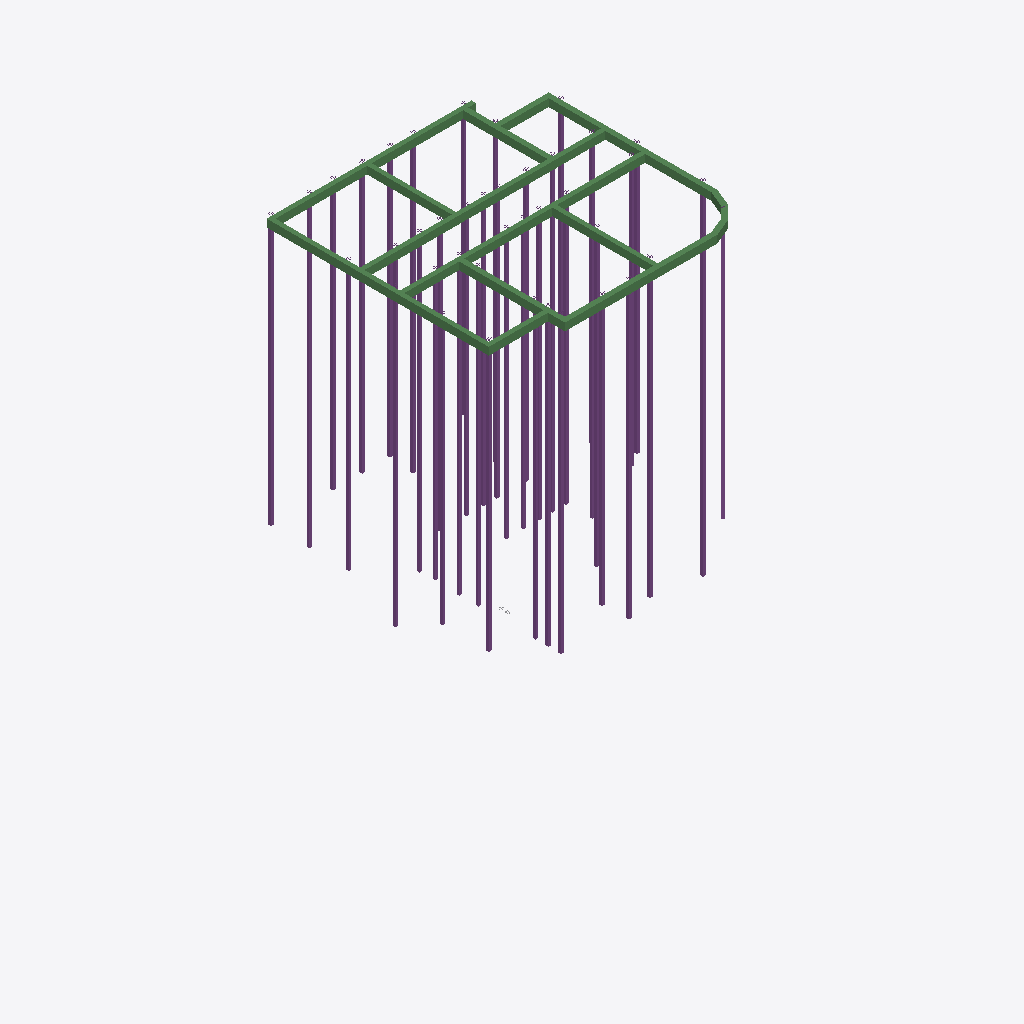
Isometric view of an IFC building model (IFC-SPF (STEP), schema IFC4, length unit millimetre), seen from the south-west, elements coloured by IFC class: 44 piles (purple), 13 beams (green).
Extent 37.8 m × 37.1 m × 23.3 m (x, y, z). Storeys (2): Fundering at -0.38 m; Begane Grond at 0.00 m. Elements (59): 44 IfcPile, 13 IfcBeam, 2 IfcBuildingElementProxy.

HEADER;
FILE_DESCRIPTION(('ViewDefinition [CoordinationView]'),'2;1');
FILE_NAME('2321-test_4x0-backup.ifc','2024-09-16T10:43:03+02:00',(''),(''),'IfcOpenShell 0.8.0','Bonsai 0.8.0','');
FILE_SCHEMA(('IFC4'));
ENDSEC;
DATA;
#347=IFCPROJECT('2LJ2LAHMPCjfpb_ZRohIeB',$,'My Project',$,$,$,$,(#7,#348),#352);
#977=IFCSITE('2OTcc7kzbEtPvfoPDtTU9R',$,'My Site',$,$,#448,$,$,$,$,$,$,$,$);
#989=IFCBUILDING('34Mjt8tPPBA9wtKCe3_2gn',$,'My Building',$,$,#447,$,$,$,$,$,$);
#937=IFCBUILDINGSTOREY('3d6JWB3Nr7k9JGNTiI8Sxw',$,'Begane Grond',$,$,#446,$,$,$,$);
#1534=IFCBUILDINGSTOREY('0rOcibb0X4mekHJVevSIHK',$,'Fundering',$,$,#15935,$,$,$,$);
#929=IFCBEAM('1BXJJh8nLFL8ht5OJRImE4',$,'NLRS_28_SR_balk_beton BB 350x600',$,$,#15980,#930,$,$);
#811=IFCBEAM('0yT49Gpd57RAqYniqzNPGX',$,'NLRS_28_SR_balk_beton BB 350x600',$,$,#15970,#799,$,$);
#878=IFCBEAM('3Bf2VisTv9xuHs9Uyynrze',$,'NLRS_28_SR_balk_beton BB 350x600',$,$,#15965,#879,$,$);
#690=IFCBEAM('1HGBi34w91Dvyek6Zyhenk',$,'NLRS_28_SR_balk_beton BB 350x600.004',$,$,#15960,#696,$,$);
#934=IFCBEAM('1MR471tpr3s9cIooIc$fMY',$,'NLRS_28_SR_balk_beton BB 400x600',$,$,#15990,#927,$,$);
#919=IFCBEAM('0h1zw$eSfAqAL5B08d4YEw',$,'NLRS_28_SR_balk_beton BB 400x600.002',$,$,#24611,#920,$,$);
#18583=IFCPILE('03Ta$4MP14PeAP2uBL2KR8',$,'FP_220_Type 1',$,$,#18615,#18596,$,$,$);
#18451=IFCPILE('3DSDtzzir3gPBouWYh60rh',$,'FP_220_Type 1',$,$,#18483,#18464,$,$,$);
#18517=IFCPILE('1x5Q2fDbn6$9NLFLfRdafv',$,'FP_220_Type 1',$,$,#18549,#18530,$,$,$);
#18418=IFCPILE('2I09DHk5PFAvrQokOpyrcD',$,'FP_220_Type 1',$,$,#18450,#18431,$,$,$);
#18550=IFCPILE('0iR8Is631Czx8i0sMbo8PJ',$,'FP_220_Type 1',$,$,#19475,#18563,$,$,$);
#17895=IFCPILE('2pKERYgyT6NQ9Vrs8u_Icc',$,'FP_220_Type_2',$,$,#19510,#17908,$,$,$);
#18484=IFCPILE('3AGMqh2I94SuKKrRmqahxt',$,'FP_220_Type_2',$,$,#18516,#18707,$,$,$);
#17139=IFCPILE('2zpgiHGvf18e6irs0ocbl9',$,'FP_220_Type_2',$,$,#19490,#17171,$,$,$);
#17433=IFCPILE('3LgIx3F01ERQRTzlt9MhmH',$,'FP_220_Type_2',$,$,#19430,#19340,$,$,$);
#17466=IFCPILE('1SB2tc6fr99AS0gVVoETKW',$,'FP_220_Type_2.001',$,$,#19435,#19362,$,$,$);
#17829=IFCPILE('0Uk_epUh1DjuIcNfF795Oh',$,'FP_220_Type_1',$,$,#19485,#18949,$,$,$);
#17532=IFCPILE('1JROO3_a99tOzEIjRe_5Xt',$,'FP_220_Type 1',$,$,#19445,#17545,$,$,$);
#18672=IFCPILE('3RPFUHQZr5Hev3de$zq3tw',$,'FP_220_Type 1',$,$,#19480,#18685,$,$,$);
#18385=IFCPILE('3Dg4ROloDABR4ywR1k6oXY',$,'FP_220_Type 1',$,$,#18417,#18398,$,$,$);
#18352=IFCPILE('0dxdo2Ouf0gR9eClg4Mm15',$,'FP_220_Type 1',$,$,#18384,#18365,$,$,$);
#18291=IFCPILE('13414fcsj9rQvzbWC1NUS$',$,'FP_220_Type 1',$,$,#18323,#18304,$,$,$);
#17697=IFCPILE('0k0x06sT10i9HT3vzXE_OK',$,'FP_220_Type_2',$,$,#19525,#18773,$,$,$);
#18159=IFCPILE('2LeGD6SlDBcwarfCA$Hy9E',$,'FP_220_Type_2.001',$,$,#18968,#19208,$,$,$);
#17499=IFCPILE('03N_X5FAf6pep9nGF39$Dr',$,'FP_220_Type_2.002',$,$,#19440,#19384,$,$,$);
#19096=IFCPILE('3cWB2ponz4NgkmBW1woC6j',$,'FP_220_Type 1.014',$,$,#19128,#19109,$,$,$);
#17862=IFCPILE('2NXf7QjcPAx96v7EbZpv7k',$,'FP_220_Type_2',$,$,#19505,#17875,$,$,$);
#17763=IFCPILE('0cCMgbG6zCXfGdxzu4Th0_',$,'FP_220_Type_2',$,$,#19495,#17776,$,$,$);
#17796=IFCPILE('3HuP_VA7D7nOwqrs0vhwnb',$,'FP_220_Type_2',$,$,#19500,#17809,$,$,$);
#18060=IFCPILE('2JrPSgziP1xOq7ANJk0HMr',$,'FP_220_Type_2',$,$,#18092,#18817,$,$,$);
#18324=IFCPILE('06tpGpfhLCDxi72w3EXGmh',$,'FP_220_Type_2',$,$,#19530,#18927,$,$,$);
#915=IFCBEAM('3VVv_Nq0X7M9W7wOTXt3Oj',$,'NLRS_28_SR_balk_beton BB 400x600',$,$,#15995,#907,$,$);
#734=IFCBEAM('1r6tgyKiHC494n$O6dWYy4',$,'NLRS_28_SR_balk_beton BB 350x600',$,$,#16000,#725,$,$);
#18225=IFCPILE('0oNb04i5P2x9Pb_W7kXiLr',$,'FP_220_Type_2.004',$,$,#18257,#18905,$,$,$);
#18192=IFCPILE('3qQM1fefDC5xMbMiCEayz$',$,'FP_220_Type_2.003',$,$,#18224,#18883,$,$,$);
#19002=IFCPILE('3__I5qRabBg9Uih0AXs1RZ',$,'FP_220_Type_2.004',$,$,#19470,#19274,$,$,$);
#18969=IFCPILE('2QxA$ZlQz6pPw7bxfS5maK',$,'FP_220_Type_2.003',$,$,#19001,#19252,$,$,$);
#18126=IFCPILE('3C_019stT40gCfn1280BxG',$,'FP_220_Type_2.002',$,$,#18158,#18861,$,$,$);
#18027=IFCPILE('1uXR8vcZ91uQmWsRQ8ZLrJ',$,'FP_220_Type 1',$,$,#18059,#18040,$,$,$);
#18093=IFCPILE('33PNv5lEz9rQbkLmQVMUVN',$,'FP_220_Type_2.001',$,$,#18125,#18839,$,$,$);
#835=IFCBEAM('3rSn3Eosj0h8UpeIxffaAS',$,'NLRS_28_SR_balk_beton BB 400x600',$,$,#15985,#825,$,$);
#717=IFCBEAM('0mGwsRGMX7zP5CwGZK$tKc',$,'NLRS_28_SR_balk_beton BB 350x600',$,$,#15950,#718,$,$);
#18616=IFCPILE('2dPqei_ZX5qPY5MqLAW3zn',$,'FP_220_Type_2',$,$,#19515,#18729,$,$,$);
#17730=IFCPILE('3_39a4ElX51O_G6pFMMbmm',$,'FP_220_Type_2',$,$,#19465,#19406,$,$,$);
#17928=IFCPILE('1jZ4A32Zr6aPj0MQj1AMBW',$,'FP_220_Type_2',$,$,#17960,#19186,$,$,$);
#902=IFCBEAM('2IzUTnCEfAH8ct_s926vdW',$,'NLRS_28_SR_balk_beton BB 350x600',$,$,#16005,#899,$,$);
#17994=IFCPILE('2VzE9awMz0qBnOODVx_zaN',$,'FP_220_Type_2.001',$,$,#18026,#18795,$,$,$);
#17565=IFCPILE('1QEPIPvI53PBFhpbdgmGMB',$,'FP_220_Type_2',$,$,#19450,#19318,$,$,$);
#18258=IFCPILE('06URLf6rL24wx3cIS7gKQ$',$,'FP_220_Type_2.002',$,$,#19034,#19230,$,$,$);
#883=IFCBEAM('1WY2V7$hr4pQWxS1q76Wvt',$,'NLRS_28_SR_balk_beton BB 400x600',$,$,#15975,#885,$,$);
#24722=IFCBEAM('3xxz6lPan2MAUsDeErChjl',$,'BB_400x600_hoek',$,$,#24745,#24728,$,.BEAM.);
#17598=IFCPILE('3ewZnUb9P5vPJ1qsCH2IB$',$,'FP_220_Type 1',$,$,#19455,#17611,$,$,$);
#17664=IFCPILE('2y8uTwkpPA3eAf1zzhCsdI',$,'FP_220_Type_2',$,$,#19572,#19296,$,$,$);
#18644=IFCPILE('2$bHMDCWHCX9OWNFZp0RJx',$,'FP_220_Type_2',$,$,#19520,#18751,$,$,$);
#17631=IFCPILE('0q5KMGHTT9GOoXEE0$vuL0',$,'FP_220_Type 1',$,$,#17927,#17644,$,$,$);
#16073=IFCPILE('3Vm7tgASv7SQuFgu0vS$XC',$,'FP_220_Type 1',$,$,#19425,#16105,$,$,$);
#19129=IFCPILE('1a7t$P4QX7ERODkYh176NW',$,'FP_220_Type_2',$,$,#19535,#19164,$,$,$);
ENDSEC;